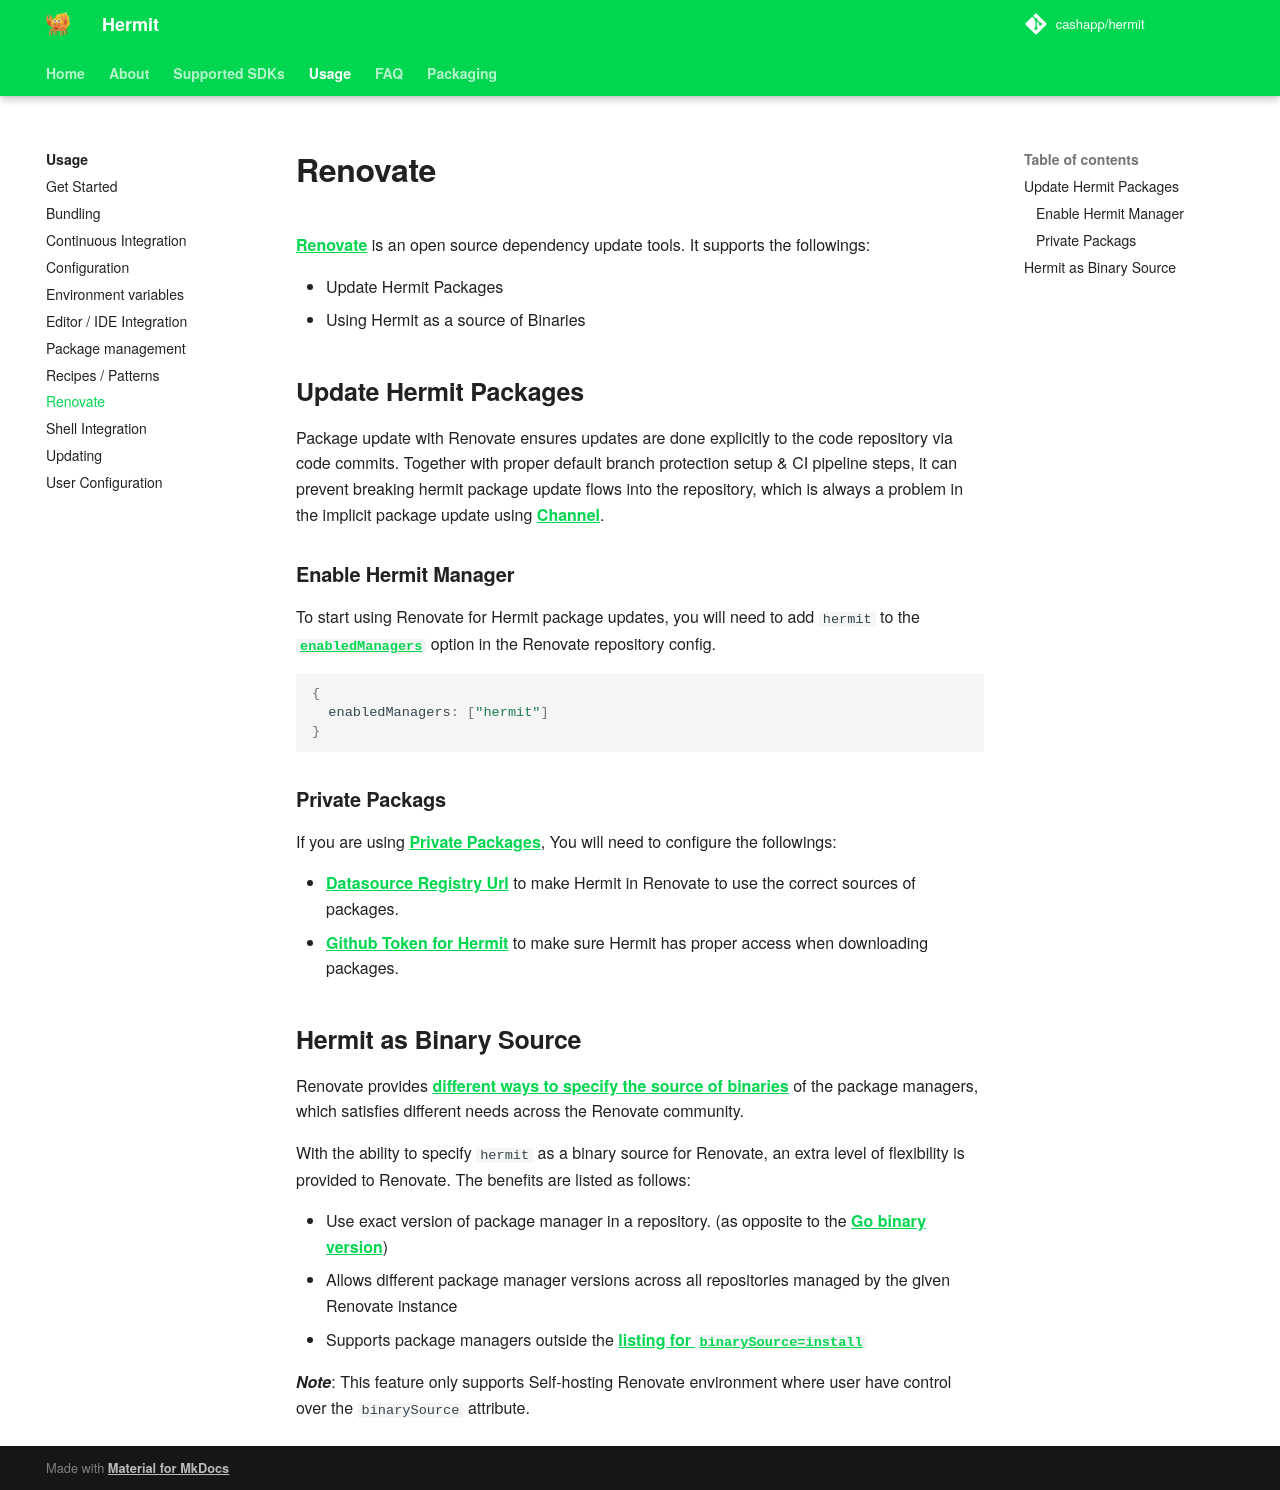

repository: cashapp/hermit · page: usage/renovate/index.html · generator: mkdocs

---
title: "Renovate"
---

[Renovate](https://docs.renovatebot.com/) is an open source dependency update tools. It supports the followings:

* Update Hermit Packages
* Using Hermit as a source of Binaries

## Update Hermit Packages

Package update with Renovate ensures updates are done explicitly to the code repository via code commits. Together with proper default branch protection setup & CI pipeline steps, it can prevent breaking hermit package update flows into the repository, which is always a problem in the implicit package update using [Channel](../updates).

### Enable Hermit Manager

To start using Renovate for Hermit package updates, you will need to add `hermit` to the [`enabledManagers`](https://docs.renovatebot.com/configuration-options/#enabledmanagers) option in the Renovate repository config.

```json
{
  enabledManagers: ["hermit"]
}

```

### Private Packags

If you are using [Private Packages](../../packaging/private), You will need to configure the followings:

* [Datasource Registry Url](https://docs.renovatebot.com/modules/datasource/#hermit-datasource) to make Hermit in Renovate to use the correct sources of packages.
* [Github Token for Hermit](https://docs.renovatebot.com/modules/manager/hermit/#additional-information) to make sure Hermit has proper access when downloading packages.

## Hermit as Binary Source
Renovate provides [different ways to specify the source of binaries](https://docs.renovatebot.com/self-hosted-configuration/#binarysource) of the package managers, which satisfies different needs across the Renovate community. 

With the ability to specify `hermit` as a binary source for Renovate, an extra level of flexibility is provided to Renovate. The benefits are listed as follows:

* Use exact version of package manager in a repository. (as opposite to the [Go binary version](https://docs.renovatebot.com/golang/#go-binary-version))
* Allows different package manager versions across all repositories managed by the given Renovate instance
* Supports package managers outside the [listing for `binarySource=install`](https://docs.renovatebot.com/self-hosted-configuration/#binarysource)


***Note***: This feature only supports Self-hosting Renovate environment where user have control over the `binarySource` attribute.
